Run: headless pygame with SDL's dummy video driver; simulated clock (each Clock.tick advances the game by its frame time, no real sleeping); random seed 0; keys injected as events and as key.get_pressed() state; no mouse input.
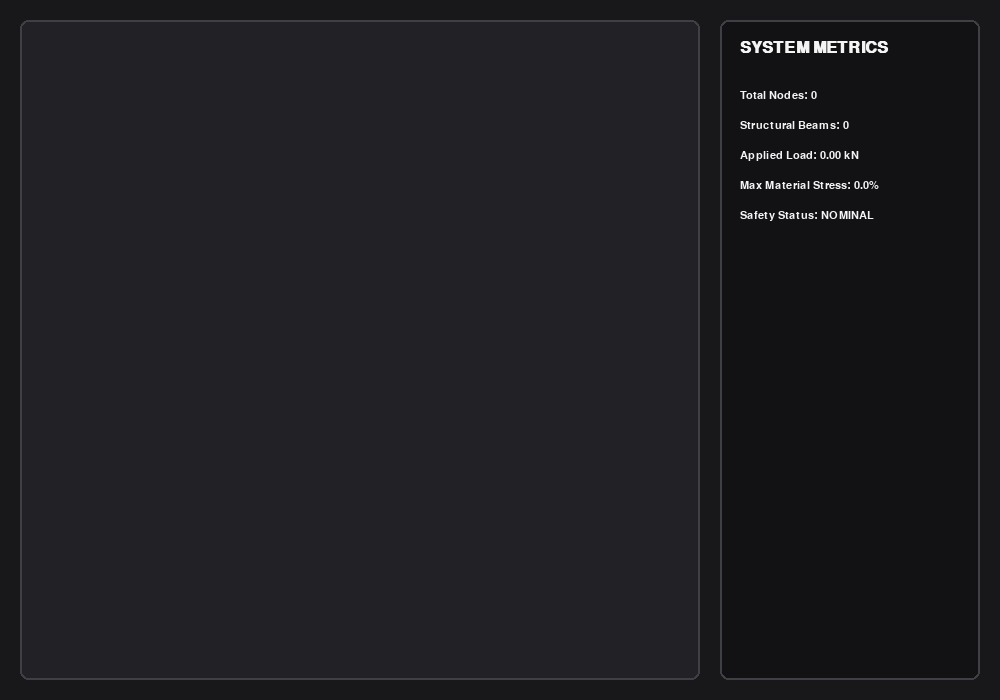
Frame 1 of 4 · flips 1–60 · no input
Frame 2 of 4 · flips 61–180 · tapped SPACE, RETURN · held RIGHT (→), D · screen unchanged from frame 1, image omitted
Frame 3 of 4 · flips 181–300 · held DOWN (↓), S · screen unchanged from frame 2, image omitted
Frame 4 of 4 · flips 301–420 · held LEFT (←), A, UP (↑), W · screen unchanged from frame 3, image omitted

The pygame program that drew these frames:

import pygame
import sys

pygame.init()

WINDOW_WIDTH = 1000
WINDOW_HEIGHT = 700
screen = pygame.display.set_mode((WINDOW_WIDTH, WINDOW_HEIGHT))
pygame.display.set_caption("Structural Stress Modeler - 2D Truss Analysis")

# Color Palette
COLOR_BACKGROUND = (24, 24, 27)      
COLOR_SIM_ZONE   = (33, 33, 38)      
COLOR_PANEL_BG   = (18, 18, 20)      
COLOR_UI_BORDER  = (63, 63, 70)      
COLOR_TEXT_MAIN  = (244, 244, 245)    

font_header = pygame.font.SysFont("Helvetica", 24, bold=True)
font_body = pygame.font.SysFont("Helvetica", 16)

clock = pygame.time.Clock()
is_running = True

while is_running:
    for event in pygame.event.get():
        if event.type == pygame.QUIT:
            is_running = False

    screen.fill(COLOR_BACKGROUND)

    # Render Simulation Canvas
    sim_rect = pygame.Rect(20, 20, 680, 660)
    pygame.draw.rect(screen, COLOR_SIM_ZONE, sim_rect, border_radius=8)
    pygame.draw.rect(screen, COLOR_UI_BORDER, sim_rect, width=2, border_radius=8)

    # Render Side UI Panel
    panel_rect = pygame.Rect(720, 20, 260, 660)
    pygame.draw.rect(screen, COLOR_PANEL_BG, panel_rect, border_radius=8)
    pygame.draw.rect(screen, COLOR_UI_BORDER, panel_rect, width=2, border_radius=8)

    # UI Text Display
    header_surface = font_header.render("SYSTEM METRICS", True, COLOR_TEXT_MAIN)
    screen.blit(header_surface, (740, 40))

    metrics = [
        "Total Nodes: 0",
        "Structural Beams: 0",
        "Applied Load: 0.00 kN",
        "Max Material Stress: 0.0%",
        "Safety Status: NOMINAL"
    ]

    text_y_position = 90
    for text_line in metrics:
        text_surface = font_body.render(text_line, True, COLOR_TEXT_MAIN)
        screen.blit(text_surface, (740, text_y_position))
        text_y_position += 30

    pygame.display.flip()
    clock.tick(60)

pygame.quit()
sys.exit()
